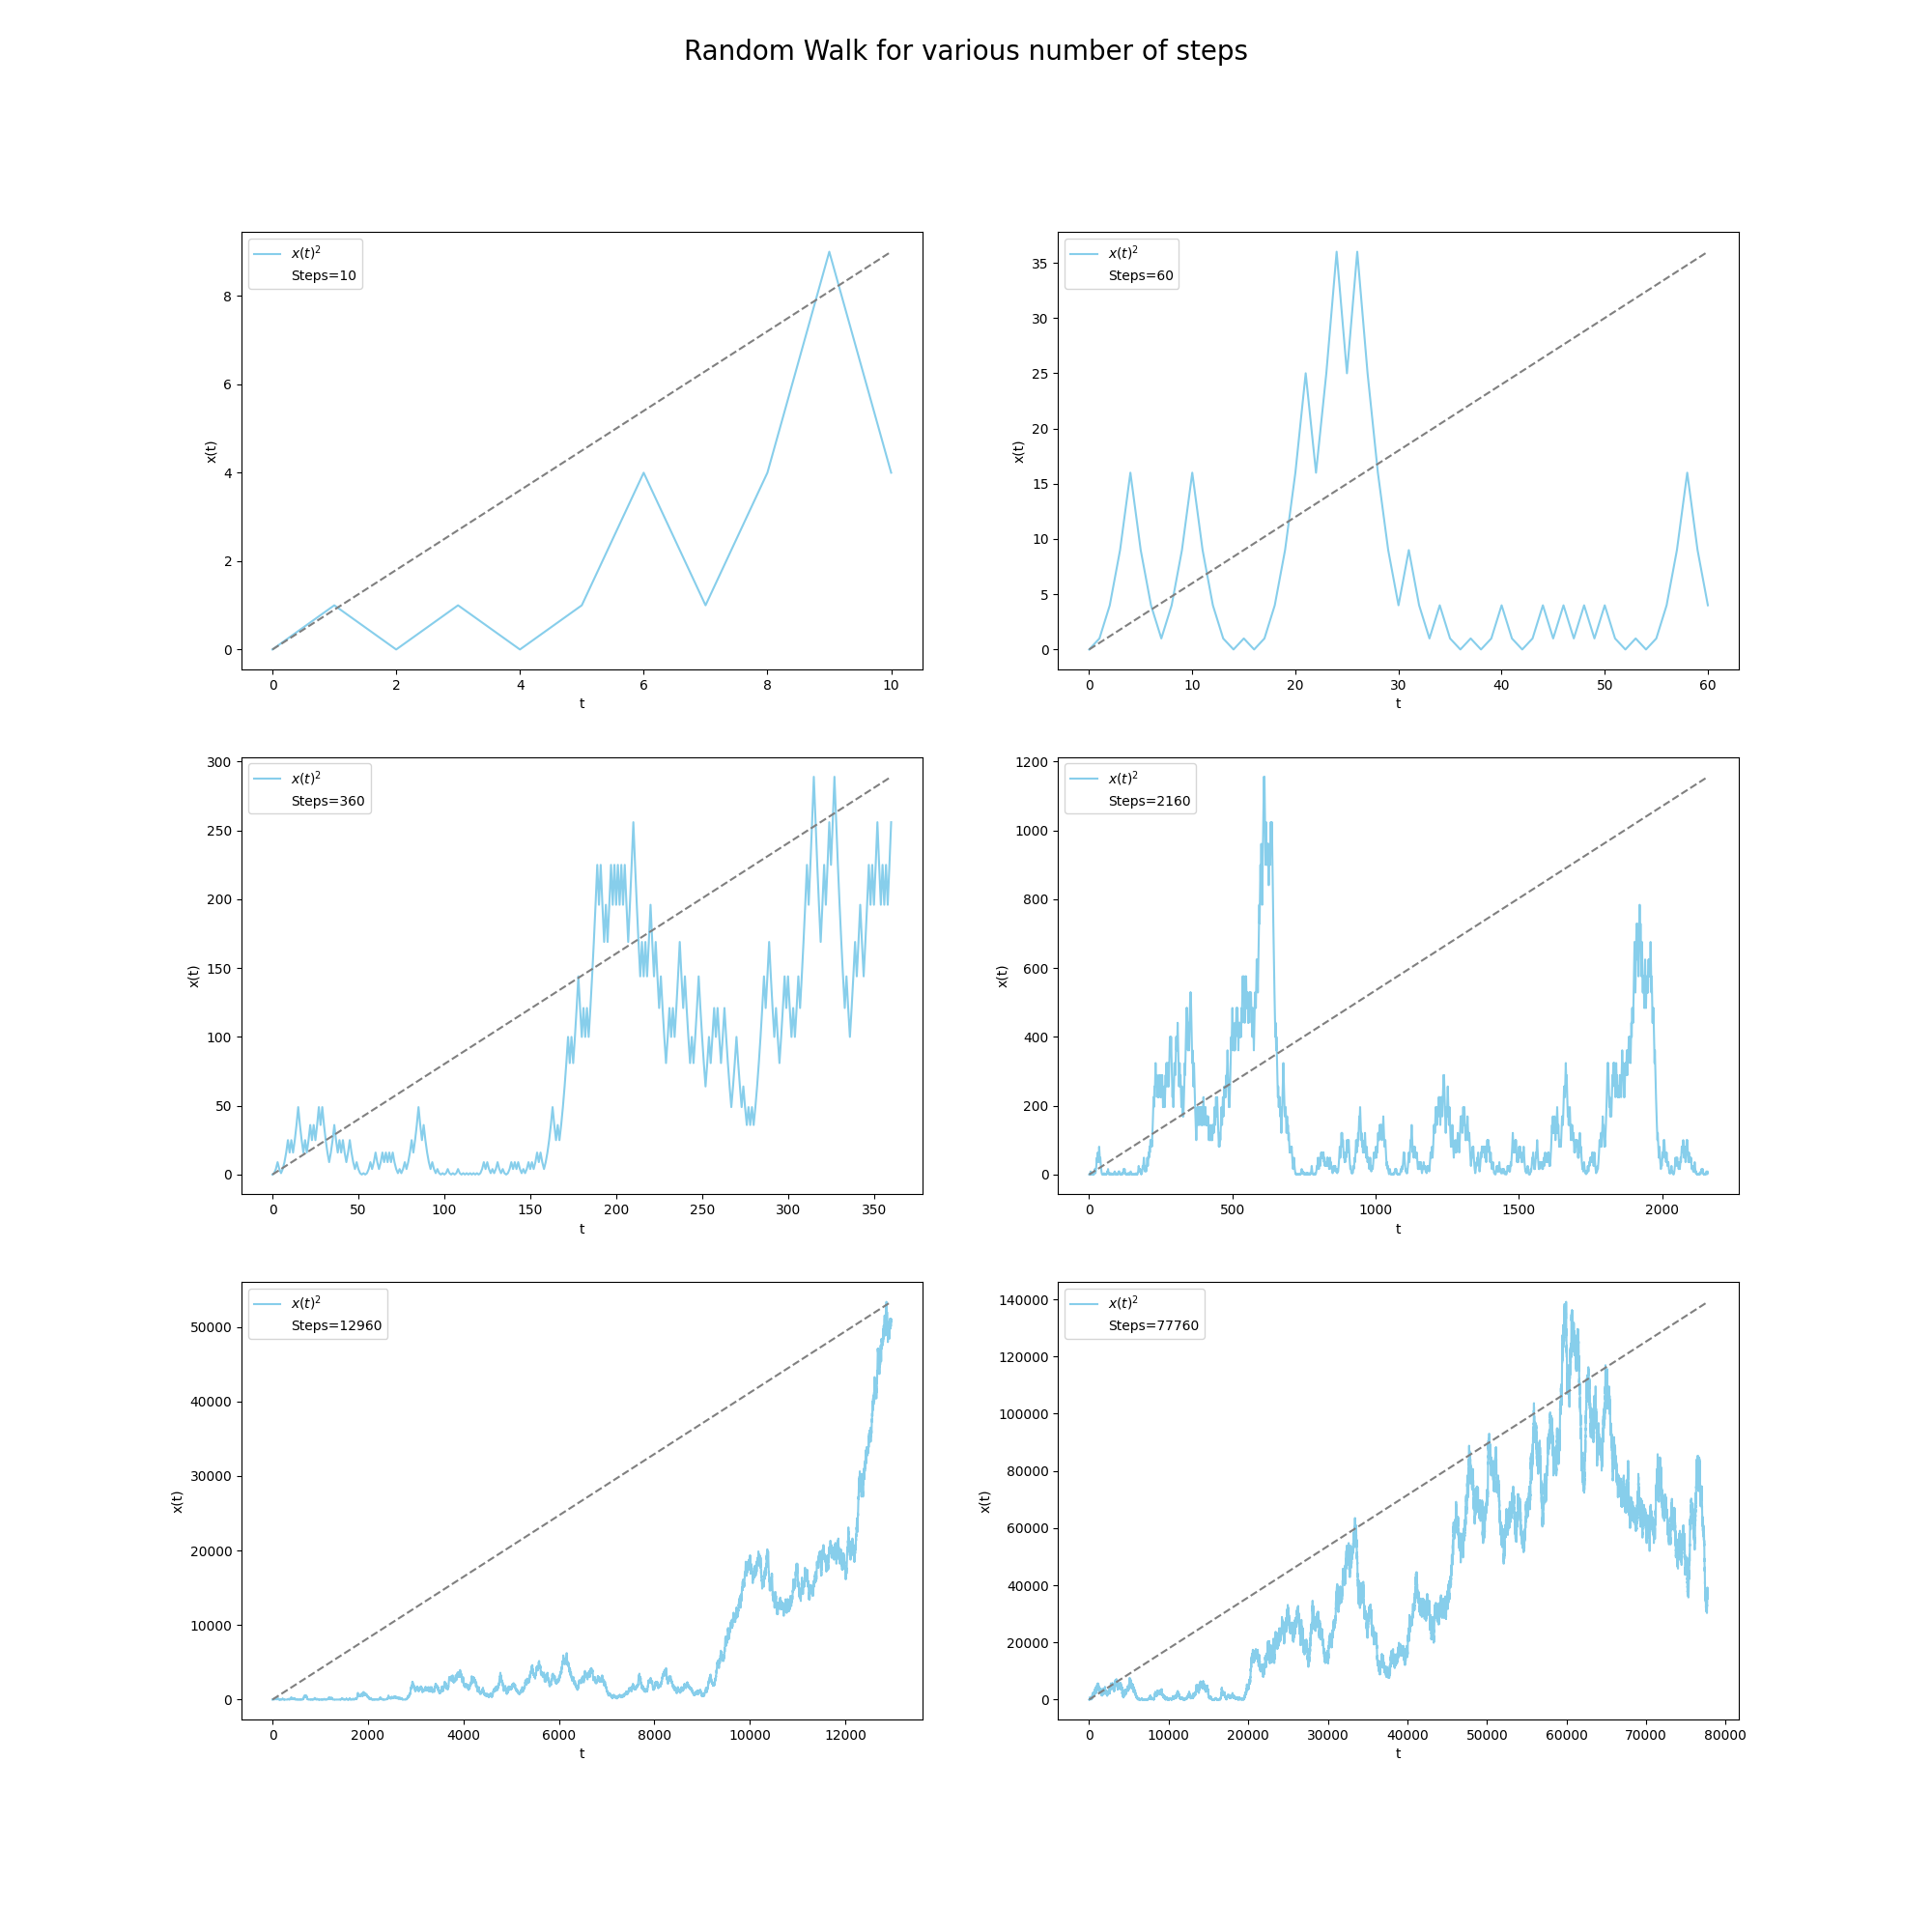

The script that saved this image:
import matplotlib.pyplot as plt
import numpy as np

fig, ax = plt.subplots(3,2)
fig.set_figwidth(20)
fig.set_figheight(20)
fig.suptitle('Random Walk for various number of steps', fontsize=20)
x1, t1 = np.loadtxt('/workspaces/Computazionale2/Lab5/File/RW1Dn=10.dat', usecols=(0, 1), unpack=True)
x2, t2 = np.loadtxt('/workspaces/Computazionale2/Lab5/File/RW1Dn=60.dat', usecols=(0, 1), unpack=True)
x3, t3 = np.loadtxt('/workspaces/Computazionale2/Lab5/File/RW1Dn=360.dat', usecols=(0, 1), unpack=True)
x4, t4 = np.loadtxt('/workspaces/Computazionale2/Lab5/File/RW1Dn=2160.dat', usecols=(0, 1), unpack=True)
x5, t5 = np.loadtxt('/workspaces/Computazionale2/Lab5/File/RW1Dn=12960.dat', usecols=(0, 1), unpack=True)
x6, t6 = np.loadtxt('/workspaces/Computazionale2/Lab5/File/RW1Dn=77760.dat', usecols=(0, 1), unpack=True)
#Vari plot
f1 = ax[0,0].plot(t1, x1**2, color='skyblue', label='$x(t)^2$',  zorder=-1)
f1 = ax[0,0].plot(np.linspace(0, np.max(t1)), np.linspace(0, np.max(x1**2)), color='grey',  zorder=-1, linestyle='--')
f2 = ax[0,1].plot(t2, x2**2, color='skyblue', label='$x(t)^2$',  zorder=-1)
f2 = ax[0,1].plot(np.linspace(0, np.max(t2)), np.linspace(0, np.max(x2**2)), color='grey',  zorder=-1, linestyle='--')
f3 = ax[1,0].plot(t3, x3**2, color='skyblue', label='$x(t)^2$',  zorder=-1)
f3 = ax[1,0].plot(np.linspace(0, np.max(t3)), np.linspace(0, np.max(x3**2)), color='grey',  zorder=-1, linestyle='--')
f4 = ax[1,1].plot(t4, x4**2, color='skyblue', label='$x(t)^2$',  zorder=-1)
f4 = ax[1,1].plot(np.linspace(0, np.max(t4)), np.linspace(0, np.max(x4**2)), color='grey',  zorder=-1, linestyle='--')
f5 = ax[2,0].plot(t5, x5**2, color='skyblue', label='$x(t)^2$',  zorder=-1)
f5 = ax[2,0].plot(np.linspace(0, np.max(t5)), np.linspace(0, np.max(x5**2)), color='grey',  zorder=-1, linestyle='--')
f6 = ax[2,1].plot(t6, x6**2, color='skyblue', label='$x(t)^2$',  zorder=-1)
f6 = ax[2,1].plot(np.linspace(0, np.max(t6)), np.linspace(0, np.max(x6**2)), color='grey',  zorder=-1, linestyle='--')
#Writing sets
ax[0,0].plot([], [], '', label='Steps=10', alpha=0)
ax[0,1].plot([], [], '', label='Steps=60', alpha=0)
ax[1,0].plot([], [], '', label='Steps=360', alpha=0)
ax[1,1].plot([], [], '', label='Steps=2160', alpha=0)
ax[2,0].plot([], [], '', label='Steps=12960', alpha=0)
ax[2,1].plot([], [], '', label='Steps=77760', alpha=0)
for ax in ax.flat:
    ax.legend(fontsize=10)
    ax.set(xlabel='t', ylabel='x(t)')
plt.savefig("RandomWalk1Dx2.png")
